pico-8 play session: hold ← + tap ❎

[t = 6 s] hold ← ~6s, tap ❎ ~10×
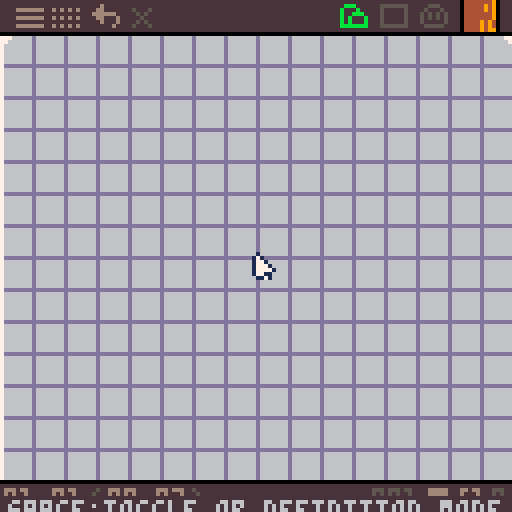

pico-8 cartridge
version 41
__lua__
--picomap v0.42
--by jadelombax

function _init()
 --user settings
 obcounts={80,80,64} --# of bg,fg,& entity objects (max.of 232 total)
 obtype=1 --default obj.category
 grid=1 -- 1:0n,-1:off
 screen_ht=16 --height of 1 screen in tiles
 bord_obj_ptrn_size=1 --size of repeating pattern in bordered objects
 import_cart='data_stage1_01.p8' --name of cart to import sprites, flags, & map memory from
 export_cart='pm_testcart.p8' --name of cart data will export to
 spritesheet_h=128 --height in pixels to encode in string
 transparency_col=0 --spritesheet transparency color
 --
 update_strings()
 ref_tbl=""
 new_lvs=""
 vartype,maptype,at_interact,alt_mode=0,0,0,0
 obj_bookmarks=split"0,0,0,0,0,0" --last objects used in each category
 make_cam_bookmarks()
 camx,camy,cx,cy,celx,cely=0,8,0,8,0,0
 lvlnum=1
 add(obcounts,0)
 add(obcounts,1)
 add(obcounts,1)
 poke(0x5f5d,1) --btnp repeat speed
 poke(24365,1) --enable mouse
 --ui palette
 pal(split"128,133,3,4,5,6,7,8,9,10,11,12,134,14,15",2)
 poke(24415,16)
 poke(24432,255) --top tile row
 poke(24447,255) --bottom tile row
 if transparency_col!=0 then
  palt(0,_)
  palt(transparency_col,1)
 end
 cartdata("picomap_alpha")
 array={}
 def_obj,def_obj_old,prev=-1,-1,-1
 mbtn_old,boxw,boxh=0,0,0
 mnu,obsel,obinfo=-1,-1,-1
 sx1,sy1,var=0,0,0
 keybuffer=""
 lvs_buffer,lvlnum_buffer,ods_buffer=levels[lvlnum],lvlnum,ods --undo buffers
 nlh=split"0,0,0,0,0" --new level header
 mset(108,0,1) --mask object
 change_props=_
 nlm=-1
 tic,delpopup,nd=0,true
 x1,y1=0,0
 if(newday()) nd=1
 timer,popy=0,128
 level_setup()
 make_autotile_list()
 cache_obj_data()
 bgtile=0
 editing=_
end

function _update()
 cx,cy=camx\8,camy\8
 cls(bgc)
 objrange()
 buttoncontrols()
 mousecontrols()
 editstrings()
 drawgrid(1)
 build_lvl_map()
 objpreview()
 autotile()
 draw_lvl_map()
 drawgrid(2)
 edit_object()
 delete_object()
 select_obj()
 center_obj()
 draw_def_obj()
 drawselbox()
 drawui()
 infodisplay()
 iconcontrols()
 thumbnail(116,0,obnum)
 new_lvl_menu()
 menu()
 popups()
 drawmouse()
 def_obj_old=def_obj
end

function draw_lvl_map()
 if(def_obj<0)map(111,0,0,8)
end

function make_cam_bookmarks()
 cam_bookmarks={{0,8}}
 for i=2,#levels do
  add(cam_bookmarks,{0,8})
 end
end

function level_setup()
 lvs=levels[lvlnum]
 lvl_type=val(lvs,2) --level type
 bgc=val(lvs,3) --background color
 lvl_width=(val(lvs,4,2)+1)*16 --level width in tiles
 lvl_height=(val(lvs,6,2)+1)*screen_ht --level height in tiles
 bg_tile=val(lvs,8,2)
 draw_mask_sprite(bgc==6 and 7 or 6)
end

function update_strings()
 --v0.41 & earlier
 if sub(ods,1,7)!="6c00070" then
  ods="6c00070"..sub(ods,1,232*7)
 end
 for l=1,#levels do
  lvs=levels[l]
  if ord(lvs,1)<103 then
   lvs="g"..sub(lvs,1,6).."00"..sub(lvs,7)
		 local a,b,c={},{},"" --arrays for x values & their order
		 local n=#lvs\8-1 --# of objs in level string
		 for i=1,n do
		  j=i*8
		  --change mask objs to obj 0
		  if val(lvs,j+6,2)==237 then
		   lvs=sub(lvs,1,j+5).."00"..sub(lvs,j+8)
		  end
		  a[i]=val(lvs,j+2,3)\16
		  b[i]=i
		 end
		 --sort x values by increasing screen number
		 for i=1,n do j=n
		  while j>1 do
		   local k=j-1
		   if a[k]>a[j] then
		    a[j],a[k]=a[k],a[j]
		    b[j],b[k]=b[k],b[j]
		   end j-=1
		  end
		 end
		 --create string of sorted objects
		 for i=1,n do
		  local sl=b[i]*8+2 --sorted location
		  c..=sub(lvs,sl,sl+7)
		 end
		 levels[l]=sub(lvs,1,9)..c
		end
	end
end

function cache_obj_data()
 holdframe()
 obj_data={}
 lvs=levels[lvlnum]
 --level header
 lvl_width=(val(lvs,4,2)+1)*16
 lvl_height=(val(lvs,6,2)+1)*screen_ht
 --level string
 local lsl=10
 while lsl<#lvs do
  process_object('cache',lsl)
  lsl+=8
 end
end

function obj_visible(n)
 local tbl=obj_data[n]
 if cx>=tbl.ax1 then
  if cx<=tbl.ax2 then
   if cy>=tbl.ay1 then
    if cy<=tbl.ay2 then
     obs+=1
     return true
    end
   end
  end
 end
end

function make_autotile_list()
 at_list={}
 atl_length=1
 for i=1,#ods,7 do
  if val(ods,i+5)==4 then
   local k=val(ods,i,2)
   local sx,sy=k%128,k\128*16+val(ods,i+2)
   local dw,dh=val(ods,i+3)+1,val(ods,i+4)+1
   local tile=mget(sx,sy)
   if tile>1 then
    at_list[tile]=sx+sy*128+(dw+dh*16)/1024
    atl_length=tile
   end
  end
 end
end

function process_object(check,lsp,tbl)
 if check then
  local xpos,ypos,on,_xv,_yv=_
  --level string
  if lsp then
   xpos,ypos,on,_xv,_yv=val(lvs,lsp,3),val(lvs,lsp+3),val(lvs,lsp+4,2),val(lvs,lsp+6),val(lvs,lsp+7)
  --object preview
  else
   xpos,ypos,on,_xv,_yv=unpack(tbl)
  end

  local osp,xv,yv,sb,eb,psx,psy=on*7+1,0,0,1,0,16,16
  --obj type
  local typ=val(ods,osp+5)
  --mapping & variance type
  local mtyp,vtyp=typ\4,typ%4
  --autotile interaction
  local ati=(val(ods,osp+6)&1)/2
  --alt mode
  local alt=val(ods,osp+6)&2
  --x&y starting map cel
  local scx,scy=val(ods,osp,2)%128,val(ods,osp,2)\128*16+val(ods,osp+2)
  --default width & height
  local dw,dh=val(ods,osp+3)+1,val(ods,osp+4)+1
  --type properties
  if(vtyp==1) xv=_xv
  if(vtyp==2) yv=_yv
  if(vtyp==3) xv,yv=_xv,_yv
  --repeated pattern
  if(mtyp>=1) sb,psx,psy=0,dw,dh
  --pattern w/border
  if mtyp==2 then
   eb=1
   if alt>0 then
    psx,psy,dw,dh=dw,dh,1,1
    else
    psx,psy=bord_obj_ptrn_size,bord_obj_ptrn_size
   end
  end
  --multi-screen pattern
  if(mtyp==3) xv,yv=max(xv*16-dw),max(yv*screen_ht-dh)
  --for autotile objects
  if(typ==4)  xv,yv,psx,psy,dw,dh=_xv,_yv,1,1,1,1
  --array x&y position
  local ax=xpos%lvl_width
  local ay=ypos+1+xpos\lvl_width*screen_ht
  --screenspace x&y pos.
  local ssx,ssy=ax-cx,ay-cy
  --total obj w&h
  local tw,th=dw+xv-1,dh+yv-1
  --if obj preview
  local preview=tbl and 1 or false

  if check=='cache' then
   add(obj_data,{ax1=ax-16,ax2=ax+tw+1,ay1=ay-14,ay2=ay+th+1})
  else
   map_object(ssx,ssy,dw,dh,tw,th,scx,scy,psx,psy,sb,eb,ati,preview)
  end
 end
end

function map_object(ssx,ssy,dw,dh,tw,th,scx,scy,psx,psy,sb,eb,ati,preview)
 for w=max(ssx,-1)-ssx,min(16,ssx+tw)-ssx do
  for h=max(ssy,-1)-ssy,min(16,ssy+th)-ssy do
   local xpp,ypp,mp=(w-dw)%psx,(h-dh)%psy
   local dx=w>=dw and sb*dw+xpp+eb*(w\tw*(psx-xpp)+dw) or w
   local dy=h>=dh and sb*dh+ypp+eb*(h\th*(psy-ypp)+dh) or h
   local tile=mget(scx+dx,scy+dy)
   if at_list[tile] and not atbit[tile] then
    atbit[tile]=.125>>atb
    atb+=1
   end
   local bit,bits=atbit[tile],tile!=1 and array[ssy+h+2][ssx+w+2]%.5 or 0
   if(bit) bits=bits|bit
   if(tile>0) array[ssy+h+2][ssx+w+2]=tile+ati+bits
  end
 end
 --get data on object currently
 --moused over
 if not preview and gx==ssx and gy==ssy then
  mod_tbl={lsp,ssx*8,ssy*8,(ssx+tw+1)*8,(ssy+th+2)*8}
 end
end

function build_lvl_map()
 obs=0
 atbit,atb={},0
 if(not editing) mod_tbl=false
 local minx= cx==0
 local maxx= cx==lvl_width-16
 local miny= cy==1
 local maxy= cy==lvl_height-13
 local v=0
 for row=1,18 do
  array[row]={}
  for col=1,18 do
   if minx and col==1
   or maxx and col==18
   or miny and row==1
   or maxy and row==16 then
    v=.24609375 else v=bg_tile
   end
   array[row][col]=v
  end
 end
 lsp=10
 lsn=1
 while lsp<#lvs do
  process_object(obj_visible(lsn),lsp)
  lsp+=8
  lsn+=1
 end
end

function autotile()
 --increment value,tile location
 local inc,tl=split"16,1,32,2,0,4,64,8,128",split"12,7,11,6,13,8,10,5,17,2,16,1,18,3,15,0,12,4,9,12,19,12,12,12,14,12,12,12,12,12,12,12"
 for y=1,14 do
  for x=1,16 do
   local tile=array[y+1][x+1]\1
   local v1,v2=at_list[tile],atbit[tile]
   if v1 then
    local n=256
    for i=0,8 do
     local id=array[y+i\3][x+i%3]
     if id\1!=tile and id&.5>0 or id&v2==0 then
      n+=inc[i+1]
     end
    end
    local ntl=tl[(n%16<1 and n\16 or n%16)+1]
    local btx,bty=v1&127,v1\128
    tile=mget(btx+ntl%5,bty+ntl\5)
   end
   mset(x+110,y-1,tile)
  end
 end
end

function val(str,pos,dgts)
 dgts=dgts or 1
 return("0x"..sub(str,pos,pos+dgts-1))+0
end

function obval(n,dgts)
 dgts=dgts or 1
 return val(ods,ospos+n,dgts)
end

function hex(v,len)
 len=len or 1
 local pos=6
 for i=0,8,4 do
  if (v>=16<<i) pos-=1
 end
 local s=sub(tostr(v,1),pos,6)
 if #s<len then
  s=sub('000'..s,-len)
 end
 return s
end

function insert_hex(str,val,pos,len)
 return sub(str,0,pos-1)..hex(val,len)..sub(str,pos+len)
end

function newday()
 local nd=_
 if stat(90)>=dget(0) and stat(91)>=dget(1) and stat(92)>dget(2) then
  nd=1
 end
 for i=0,2 do
  dset(i,stat(90+i))
 end
  return nd
end

function popups()
 if(time()==2 and nd) timer,msg=80,'space:toggle ob.definition mode'
 if(mod_tbl and delpopup and nd and prev<0) timer,msg,delpopup=80,'x:delete object'
 -----
 local py=128
 if(timer>0) py=121 timer-=1
 popy=mid(popy-1,py,popy+1)
 rectfill(0,popy,127,128,2)
 ?msg,2,popy+1,6
end
-->8
--editor functions

function buttoncontrols()
 local p=btnp()
 local lr,ud=p\2%2-p%2,p\8%2-p\4%2
 if def_obj<0 then
  camx+=lr*8
  camy+=ud*8
 else
  celx+=lr
  cely+=ud
 end

 if(key' ') def_obj*=-1
 if(obnum<1) def_obj,obsel=-1,-1
 if(key'z') undo()

 if(def_obj<0) then
  if(key'g') grid*=-1
  if(key's') nlm*=-1 mnu=-1
  if(key'd') delete_lvl()
  if(key'h') camx,camy=0,0
  if(key'o') obinfo*=-1
  if(key'i') import_assets()
  if(key'e') export_levels() export_strings() export_flagdata()
 else
  if(key'm') maptype+=1 maptype%=5 change_props=1
  if(key'v') vartype+=1 vartype%=4 change_props=1
  if(key'l') at_interact+=1 at_interact%=2 change_props=1
 end
end

function key(k)
 if(stat(30)) keyval=stat(31)
 if(keyval==k) keyval=_ return 1
end

function mousecontrols()
 mx,my,mbtn=stat(32),stat(33),stat(34)
 gx,gy=mx\8,my\8-1 --scrn.grid pos.
 mtx,mty=gx+cx,gy+cy-1 --map tile loc.
 pntr=1
 click,coords,sc,ec,grab=0,{}
 --start click
 if mbtn>mbtn_old then
  sc=1 x1,y1=gx,gy
  if mbtn==2 then
   if def_obj<0 then
    scxp,scyp=camx,camy
   else
    sccx,sccy=celx,cely
   end prev=-1
  end
 end
 --end click
 if mbtn<mbtn_old then
  ec=1 click=mbtn_old
  coords={x1,y1,gx,gy}
 end
 --drag view
 if mbtn==2 then
  if def_obj<0 then
   camx,camy=scxp+(x1-gx)*8,scyp+(y1-gy)*8
  else
   celx,cely=sccx+(x1-gx),sccy+(y1-gy)
  end grab,pntr=1,4
 end
 camx=mid(0,camx,(lvl_width-16)*8)
 camy=mid(8,camy,(lvl_height-13)*8)
 celx=mid(0,celx,92)
 cely=mid(0,cely,18)
 mbtn_old=mbtn
end

--obj.property names & icons
maptype_name=split"direct mapping,repeated ptrn,ptrn w/border,multi-scrn ptrn,autotile"
maptype_icon=split"dととととと,dm`m`m`m`m`m`m`m`m`m`m`m`m,dm`m`mmpm`m`m`mm…と,d♪p♪p♪`m…mp♪,dとm█mとm█mm█m"
vartype_name=split"fixed size,variable width,variable height,variable w&h"
vartype_icon=split"d}`}m█mきm█m}`},dき`m`m`}`}`m`m`き,dpmp`♪`き`♪`pmp,d}█m…pmp…m█}"
at_interact_name=split"at interact off,at interact on"
at_interact_icon=split"c`✽`e`e…`✽pe`,c`♪`m`m…`♪pm`"
alt_mode_name=split"set border size,set ptrn size"
alt_mode_icon=split"dとm…m`e`empe`m`e`e,dしe…e`m`mepm`e`m`m"

function objrange()
 rangetbl={0,obcounts[1],obcounts[1]+obcounts[2],obcounts[1]+obcounts[2]+obcounts[3],232}
 if not editing then
  obj_bookmarks[obtype]-=stat(36)
 end
 if obtype<5 then
  obj_bookmarks[obtype]=mid(rangetbl[obtype]+1,obj_bookmarks[obtype],rangetbl[obtype+1])
  obnum=obj_bookmarks[obtype]
 else obnum=0
 end
end

function editstrings()
 ospos=obnum*7+1
 --change object properties
 if change_props then
  ods_buffer=ods
  --block off fixed variance
  if(maptype>0) vartype=max(1,vartype)
 --adjust settings for autotile
 ----
  if maptype==4 then
   typevalue=4
  else typevalue=maptype*4+vartype
  end
  ods=sub(ods,1,ospos+4)..hex(typevalue)..hex(at_interact+alt_mode*2)..sub(ods,ospos+7)
  output_strings()
 end
 if obval(5)==4 then
  maptype=4
 ----
 else
  maptype=obval(5)\4
  vartype=obval(5)%4
 end
 at_interact=obval(6)&1
 alt_mode=(obval(6)&2)/2

 if change_props then
  make_autotile_list()
  change_props=_
 end

 if mnu<0 and nlm<0 then
  if click==1 and gy>=0 and gy<=13 then
   boxw,boxh=coords[3]-coords[1],coords[4]-coords[2]
   if boxw>=0 and boxh>=0 then

	   --write obj string (define object)
	   --obj def format:xxywhss
	   if def_obj>0 then
	    ods_buffer=ods
	    local obw,obh=0,0
	    obw,obh=boxw,boxh
	    obj=hex(coords[1]+celx+(coords[2]+cely)\16*128,2)..hex((coords[2]+cely)%16)..hex(obw)..hex(obh)..sub(ods,ospos+5,ospos+6)

	    ods=sub(ods,0,ospos-1)..obj..sub(ods,ospos+7)
	    output_strings()

	   --write lvl string (place object)
	   --lvl obj format:xxxynnvv
	   elseif def_obj<0 and obsel<0 and prev>0 then
	    if sub(ods,ospos,ospos+6)!="0000000" then
	     lvs_buffer,levdel=levels[lvlnum]
	     local on=obnum
	     xvar,yvar=mid(0,boxw,15),mid(0,boxh,15)
	     levels[lvlnum]..=hex(coords[1]+cx+(coords[2]+cy-1)\screen_ht*lvl_width,3)..hex((coords[2]+cy-1)%screen_ht)..hex(on,2)..hex(xvar)..hex(yvar)
	     lvs=levels[lvlnum]
	     --
	     sort_objects()
	     --
	     cache_obj_data()
	     output_strings()
	     --process_object('cache',#lvs-7)
     end
    end
   end
  end
 end
 if(click==1 and not mod_tbl and gy>=0 and gy<=14) prev=1
 --output_strings()
end

function sort_objects()
 local len=#lvs
 if len>16 then
	 local pos1=len-7
	 local pos2=pos1
	 local oxp=val(lvs,pos1,3)\16
	 for i=len-15,9,-8 do
	  local oxp2=val(lvs,i,3)\16
	  if(oxp2>oxp) pos2=i
	 end
	 if pos2<pos1 then
	  levels[lvlnum]=sub(lvs,1,pos2-1)..sub(lvs,len-7,len)..sub(lvs,pos2,len-8)
	 end
	end
end

function radio_btn(n,val,x,y)
 for i=0,n-1 do
  ?'\^y2|',x+i*2,y,val==i and 6 or 0
 end
end

function draw_mask_sprite(xcol)
 poke(24405)
 rectfill(8,0,15,7,transparency_col)
 ?'>\-e<',10,2,xcol
 poke(24405,1)
end

function iconcontrols()
 xp0,xp1,xp2,xp3,mcx,vcx,acx,ciw=4,85,93,33,107,115,122,5
 if(def_obj>0) xp0,xp3,ciw=-16,-32,16
 if(icon('menu',xp0,2,7,5,"fイらイらイ")==2) mnu*=-1 nlm=-1
 if(icon('toggle grid (g)',xp0+9,2,7,5,"fm`m`m`mらm`m`m`mらm`m`m`m")==2) grid*=-1
 if(icon('undo (z)',xp0+19,1,7,6,"fpm…`}…や``}█mpm█mきm`")==2) undo()

 if(icon('background objects',xp1,1,7,6,"f`✽█e█epep✽`e`e█ee`e█eわ",1)==2 and def_obj<0) obtype=1
 if(icon('foreground objects',xp1+10,1,7,6,"fわeきeeきeeきeeきeわ",2)==2 and def_obj<0) obtype=2
 if(icon('entity objects',xp1+20,1,7,6,"fp✽p`e█e`e`e`e`ee`e`e`eeきe`し`",3)==2 and def_obj<0) obtype=3
 if(icon('mask object',xp3,2,5,5,"de█e`e`e`pep`e`e`e█e",5)==2 and def_obj<0) obtype=5
 if(icon('select object',116,1,8,6)==2 and def_obj<0) obsel*=-1

 if def_obj>0 then
  xp2,mcx,vcx,acx=67,81,100,117
  rect(79,120,98,128,0)
  line(115,120,115,127)
  radio_btn(5,maptype,87,122)
  radio_btn(4,vt-1,106,122)
  radio_btn(2,at_interact,123,122)

  icon('map data coords',2,121,24,7)
 else
  icon('screen pos. in level',2,121,22,7)
  icon('tile pos. in screen',26,121,24,7)

  if obinfo>0 then
   icon('objs in screen range',49,1,7,6)
   icon('total objs in level',61,1,11,6)
  end
 end

 --object property icons
 icon('object number',xp2,122,11,5)
 vt=maptype==4 and 4 or vartype+1
 if(icon(maptype_name[maptype+1],mcx,122,ciw,6,maptype_icon[maptype+1])==2 and def_obj>0) maptype=(maptype+1)%5 change_props=1
 if(icon(vartype_name[vt],vcx,122,ciw,6,vartype_icon[vt])==2 and def_obj>0 and maptype<4) vartype=(vartype+1)%4 change_props=1
 if(icon(at_interact_name[at_interact+1],acx,122,ciw,6,at_interact_icon[at_interact+1])==2 and def_obj>0) at_interact=(at_interact+1)%2 change_props=1
end

function icon(name,x,y,w,h,gfx,ot)
 if(ot and obtype==ot) pal(5,split"11,9,8,0,6"[ot])
 if(gfx) rle(gfx,x,y)
 pal(5,5)
 local state=0
 if(mx>=x and mx<x+w and my>=y and my<=y+h) then
  ?name,1,122,13
  if y<120 then
   pntr=2
   if(mbtn==1)pntr,state=3,1
  end
  if(click==1) state=2
 end
 return state
end

function undo()
 if def_obj<0 then
  if levdel then
   add(levels,lvs_buffer,lvlnum_buffer)
   lvlnum=lvlnum_buffer
   level_setup()
   add(cam_bookmarks,cbm_buffer,lvlnum)
   camx,camy=unpack(cbm_buffer)
   levdel=_
  else
   levels[lvlnum]=lvs_buffer
  end
  cache_obj_data()
 else
  ods=ods_buffer
  make_autotile_list()
 end
 output_strings()
end

function rle(s,x0,y)
 local x,w=x0,ord(s,1)-96
 for i=2,#s do
  local v=ord(s,i)-96
  local l=v\16
  if(v%16>0) line(x,y,x+l,y,v)
  x+=l+1 if(x>x0+w) x=x0 y+=1
 end
end

function thumbnail(x,y,n)
 ospos=n*7+1
 local dim=min(obval(3),obval(4))+1
 startcelx,startcely=obval(0,2)%128,obval(0,2)\128*16+obval(2)
 if dim==0 then
  map(x,y,startcelx,startcely,1,1)
 else
  for i=0,7 do
   tline(x,y+i,x+7,y+i,startcelx,startcely+i*dim/8,dim/8,0)
  end
 end
end

function objpreview()
 local mdx,mdy,xv,yv=0,0,0,0 --mouse displacement
 if prev>0 and def_obj<0 and mnu<0 and nlm<0 and grab==_ then
  if mbtn&1>0 then
   mdx,mdy=gx-x1,gy-y1
   xv,yv=mid(0,mdx,15),mid(0,mdy,15)
  end
  process_object(1,_,{mtx-mdx,mty-mdy,obnum,xv,yv})
 end
end

function delete_object()
 if mod_tbl and btnp(❎) then
  --string pos.of obj.
  local sp=mod_tbl[1]
  --data table pos.of obj.
  local tp=(sp+1)\8
  lvs_buffer,levdel=levels[lvlnum]
  levels[lvlnum]=sub(levels[lvlnum],0,sp-1)..sub(levels[lvlnum],sp+8)
  output_strings()
  lvs=levels[lvlnum]
  deli(obj_data,tp)
 end
end

function edit_object()
 if mod_tbl and prev<0 then
  local sp,xa,ya,xb,yb=unpack(mod_tbl)
  --draw delete tab
  ?'\+ho⁶x1█\+bi█ᶜ7⁶x3\+cfx',xa,ya,0
  --draw object outline
  fillp(-13260.5)
  rect(xa-1,ya+7,xb,yb,bgc==7 and 6 or 7)
  fillp()
 end
end

function drawmouse()
 local pntrgfx=split("g█a…paga█pawappa♥a`pa❎apawq`█qga`,h█aきpaga…pagq`a`pagagaga`qせaagaせa`aほapq♥a`█a♥a`…▒p,hナナ█a`a`a`pagagaga`qせaagaせa`aほapq♥a`█a♥a`…▒p,h█a`a█pagagq`pagagagapagagaga`qせaagaせa`aほapq♥a`█a♥a`…▒p")
 rle(pntrgfx[pntr],mx-3,my-1)
end

function drawselbox()
 if gy>=0 and gy<=13 then
  if prev>0 and obsel<0 and mnu<0 and nlm<0 or def_obj>0 then
   local dow,doh=val(ods,obnum*7+4),val(ods,obnum*7+5)
   local dsx,dsy=1,1
  if(def_obj<0) dsx+=dow dsy+=doh
   if mbtn<=1 then
    local xa,ya=gx,gy
    if(mbtn>0) xa,ya=x1,y1
    rect(xa*8-1,ya*8+7,(gx+dsx)*8,(gy+dsy)*8+8,7)
   end
  end
 end
end

function drawgrid(mode)
 local gridcols="567567=67567567=67=776==2674779==377=67567=676=="
 local gcp=bgc*3+1
 if grid>0 then
  if mode==1 then
   for i=0,136,8 do
    local hp,vp=i-camx%16,i-camy%16
    line(hp,0,hp,127,ord(gridcols,gcp))
    line(0,vp,127,vp)
   end
  elseif mode==2 then
   for i=0,7 do
    local kx,ky=(i%2*128-camx)%256,(i\2*screen_ht*8+16-camy)%(screen_ht*16)
    if i<=3 then
     rect(kx-128,ky-screen_ht*8,kx,ky,ord(gridcols,gcp+1))
    else
     circfill(kx,ky,2,ord(gridcols,gcp+2))
    end
   end
  end
 end
end

function draw_def_obj()
 if def_obj>0 then
  rectfill(0,9,127,119,0)
  map(celx,cely,0,8,16,14)
  rect(0,8,127,8)
  --current obj defintion outline
  local outlinex=startcelx-celx
  local outliney=startcely-cely+1
  local olx,oly=outlinex*8-1,outliney*8-1
  --flashing outline color
  local olc=6+t()*2%2
  --extra 5*4 outline for at objs
  if obval(5)==4 and startcelx+startcely>0 then
   rect(olx,oly,olx+40,oly+32,olc)
  end
  --main outline
  rect(olx,oly,(outlinex+obval(3)+1)*8,(outliney+obval(4)+1)*8,olc)
 end
end

function center_obj()
 if def_obj>def_obj_old then
  celx=mid(0,startcelx-7+obval(3)\2,92)
  cely=mid(0,startcely-6+obval(4)\2,18)
 end
end

function drawui()
 rectfill(0,0,127,7,2)
 rectfill(0,121,127,127)
 rectfill(115,0,124,7,0)
end

function window(x1,y1,x2,y2)
 rect(x1,y1+1,x2,y2,0)
 rectfill(x1+1,y1,x2-1,y2-1,5)
 return (mx<x1 or mx>x2 or my>y2) and click>0
end

function select_obj()
 rect(-1,8,128,120,0)
 if obsel>0 and def_obj<0 and obnum>0 then
  if(window(50,8,126,ceil(obcounts[obtype]/8)*9+11-obcounts[obtype]\96)) obsel=-1
  for n=0,obcounts[obtype]-1 do
   local sx,sy,obn=53+n%8*9,10+n\8*9,rangetbl[obtype]+n+1
   rectfill(sx,sy,sx+7,sy+7,0)
   thumbnail(sx,sy,obn)
   if(obn==obnum) rect(sx-1,sy-1,sx+8,sy+8,7)
   if(icon("",sx,sy,8,8)==2) obj_bookmarks[obtype]=rangetbl[obtype]+n+1
  end
 end
end

function menu()
 if(key'q') change_lvl(-1)
 if(key'w') change_lvl(1)
 if mnu>0 then
  if(window(0,8,24,73) or def_obj>0) mnu=-1
  ?sub('0'..lvlnum,-2)..'/'..sub('0'..#levels,-2),3,33,6
  pal(1,0)
  if(icon('new map string (s)',10,12,7,5,"f`➡️pa█apa█apa…a`a█▒▒pa`")==2) nlm=1 mnu=-1
  if(icon('delete map string (d)',10,22,7,5,"f`➡️pa█apaぬa█a`aa…a`▒`a`a")==2 and #levels>1) delete_lvl()
  if(icon('previous map (q)',4,41,6,5,"epapa`q`qね`q`qpapa")==2) change_lvl(-1)
  if(icon('next map (w)',15,41,6,5,"eapapq`q`ねq`q`apap")==2) change_lvl(1)
  if(icon('import assets (i)',8,52,9,6,"ha█くqpa█a▒`a█aqpa█aa█く…➡️`")==2) import_assets()
  if(icon('export maps (e)',8,63,9,6,"hく`apa█a`q`a█a`▒a█a`q`く`ap➡️き")==2) then
   export_levels()
   export_strings()
   export_flagdata()
  end
 pal(1,1)
 end
end

function change_lvl(inc)
 cam_bookmarks[lvlnum]={camx,camy}
 lvlnum=mid(1,lvlnum+inc,#levels)
 level_setup()
 camx,camy=unpack(cam_bookmarks[lvlnum])
 cache_obj_data()
end

function delete_lvl()
 lvs_buffer=levels[lvlnum]
 lvlnum_buffer=lvlnum
 cbm_buffer=cam_bookmarks[lvlnum]
 deli(levels,lvlnum)
 deli(cam_bookmarks,lvlnum)
 levdel=1
 lvlnum=min(lvlnum,#levels)
 level_setup()
 camx,camy=unpack(cam_bookmarks[lvlnum])
 cache_obj_data()
end

function new_lvl_menu()
 if nlm>0 then
  if(window(0,8,39,64) or def_obj>0) nlm=-1
  --bgcolor
  rectfill(3,11,36,22,0)
  for i=0,15 do
   local h,v=i%8*4+4,i\8*5+12
   rectfill(h,v,h+3,v+4,i)
   if(icon("",h,v,4,5)==2) nlh[2]=i
  end
   h,v=nlh[2]%8*4+4,nlh[2]\8*5+12
   rect(h-1,v-1,h+4,v+5,7)
   rect(h,v,h+3,v+4,0)
  icon("background color",3,11,36,12)
  pal(1,0)

  adjust("level type",1,15,3,26,"f…ap…apa`a`a`aa`a`a`aa`a`a`a…ap…ap")
  adjust("map width (screens)",3,255,3,36,"faきaapapaapq`aりapq`aapapaaきa")
  adjust("map height (screens)",4,255,3,46,"fり█a█p▒p`く`█a██a█り")

  if(icon('reset',9,57,7,6,"da█a`a`a`pap`a`a`a█a")==2) nlh=split('0,0,0,0,0')
  if(icon('create new map',25,57,7,6,"fぬaきa`a█ap`a`a█pa…")==2) then
   add(levels,"g"..hex(nlh[1])..hex(nlh[2])..hex(nlh[3],2)..hex(nlh[4],2)..hex(nlh[5],2))
   lvlnum=#levels
   level_setup()
   camx,camy=0,8
   add(cam_bookmarks,{camx,camy})
   output_strings()
  end
  pal(1,1)
 end
end

function adjust(name,pnum,_max,x,y,gfx)
 ?'\^x5◀▶',x+26,y+1,0
 if(sc==1) tic=0
 local inc=10
 if(tic>30) inc=5
 if(tic>150) inc=1
 icon(name,x,y,36,7,gfx)
 if(icon("",x+25,y,5,7)==1 and tic%inc==0) nlh[pnum]=max(0,nlh[pnum]-1)
 if(icon("",x+30,y,5,7)==1 and tic%inc==0) nlh[pnum]=min(nlh[pnum]+1,_max)
 if(pnum==3) nlh[3]=min(nlh[3]+1,256\(nlh[4]+1))-1
 if(pnum==4) nlh[4]=min(nlh[4]+1,256\(nlh[3]+1))-1
 local value=nlh[pnum]
 if(pnum!=2 and pnum!=5) value+=1
 ?sub('00'..value,-3),x+12,y+1,6
 tic+=1
end

function infodisplay()
 if my>7 and my<120 and mnu<0 and nlm<0 then
  if def_obj<0 then
   ?sub('0'..mtx\16+1,-2)..','..sub('0'..mty\screen_ht+1,-2),1,122,13
   ?sub('0'..mtx%16,-2)..','..sub('0'..mty%screen_ht,-2),27,122,13
   ?'(     )',23,122,5
  else
   ?sub('00'..celx+gx,-3)..','..sub('00'..cely+gy,-3),1,122,13
  end
 end
 if obnum>0 then
  ?sub('00'..obnum,-3),xp2,122,5
 end
 if obinfo>0 and def_obj<0 then
  ?sub('00'..obs,-2)..'/'..sub('00'..#lvs\8,-3),49,2,13
 end
end

-->8
--import/export functions

function import_assets()
 reload(0,0,12544,import_cart)
 draw_mask_sprite(6)
 cstore(0,0,12544)
end

function output_strings()
 local lvls=""
 for i=1,#levels do
  if (i>1) lvls..="\n,"
  lvls..="\""..levels[i].."\""
 end
 printh('--object definition string\nods=\"'..ods..'\"'..'\n\n'.."--level strings\nlevels="..'{\n'..lvls..'\n}',"@clip")
end

function export_level(ln)
 local c=levels[ln]
 --level header
 local new_lvs=sub(c,2,9)

 for i=10,#c-7,8 do
  --get object data (xxxynnvv)
  local xpos=val(c,i,3)
  local ypos=c[i+3]
  local on=val(c,i+4,2)
  local xv=c[i+6]
  local yv=c[i+7]
  --get obj defintion data
  local typ=val(ods,on*7+6)
  local vtype=typ%4

  --object screen numbers
  local last_sn=i>10 and val(c,i-8,3)\16 or 0
  local sn=xpos\16
  local next_sn=i<#c-7 and val(c,i+8,3)\16 or sn
  --screen number delta
  local dx=sn-last_sn
  local dx2=next_sn-sn

  --screen number commands
  if dx==1 and dx2==0 then
  --next screen flag
   new_lvs..=hex(233,2)
  elseif dx!=0 and dx2==-dx then
  --jump & return
   new_lvs..=hex(234,2)..hex(sn,2)
  elseif dx!=0 then
  --jump & stay
   new_lvs..=hex(235,2)..hex(sn,2)
  end

  --add object number & pos data
  new_lvs..=hex(on,2)..hex(xpos%16)..ypos

  --add variance data
  if(vtype==1) new_lvs..=xv
  if(vtype==2) new_lvs..=yv
  if(vtype==3 or typ==4) new_lvs..=xv..yv
 end
 --make string whole # of bytes
 if(#new_lvs%2>0) new_lvs..="0"
 export_binary(new_lvs)
end

function export_levels()
 tl=0
 loc_tbl="1"
 lvl_data_addr=0
 --clear gen.use memory
 memset(17152,0,4096)
 --clear viewer cart memory
 cstore(0,17152,4096,export_cart)
 for i=1,#levels do
  export_level(i)
 end
end

function export_flagdata()
cstore(12288,12288,256,export_cart)
end

function export_binary(str)
 local bytes=#str\2
 for i=0,bytes-1 do
  poke(17152+i,val(str,i*2+1,2))
 end
 cstore(lvl_data_addr,17152,bytes,export_cart)
 lvl_data_addr+=bytes
 --update table location data
 tl+=bytes*2
 if(#loc_tbl>0) loc_tbl..=','
 loc_tbl..=tl+1
end

function export_def_str()
 def_str=symbol(screen_ht)..symbol(bord_obj_ptrn_size)..symbol(obcounts[1]+obcounts[2])
 for i=1,#ods-6,7 do
  if sub(ods,i,i+6)=="0000000" then
   def_str..="____"
  else
   local cx,cy=val(ods,i,2),val(ods,i+2)
   local scx,scy=cx%128,cy+cx\128*16
   local var,settings=val(ods,i+3,2),val(ods,i+5,2)
   --if autotile
   if settings\16==4 then
    var=0
   end
   def_str..=symbol(scx)..symbol(scy)..symbol(var)..symbol(settings)
  end
 end
end

function export_strings()
 compress(mget,109,32) m=s
 compress(sget,128,spritesheet_h)
 export_def_str()
 --autotile list

 atl=""
 for i=1,atl_length do
  if at_list[i] then
   local v=at_list[i]
   local v1,v2=v\1,v%1*1024
   entry="0x"..hex(v1,3)
   if v2>0 then
    entry..="."..hex(v2%16)..hex(v2\16)
   end
  else
   entry=""
  end
  atl..=entry..","
 end
 printh('sprites="'..s..'"'..'\n'..'map_mem="'..m..'"'..'\n'..'def_str="'..def_str..'"'..'\n'..'loc_tbl=split"'..loc_tbl..'"'..'\n'..'at_list=split"'..atl..'"','@clip')
end

function symbol(v)
 local c=chr(v)
 if(v==0) c="\\000"
 if(v==10) c="\\n"
 if(v==13) c="\\r"
 if(v==34) c="\\\""
 if(v==92) c="\\\\"
 return c
end

function compress(get,w,h)
 --blank out mask sprite
 draw_mask_sprite(transparency_col)
 cls()
 local t={w,get==mget and 2 or 1}
 local n,len=0,1
 while n<w*h do
  local val,nxtval=get(n%w,n\w),get((n+1)%w,(n+1)\w)
  if get==sget and nxtval==val and len<16 then
   len+=1
  else
   v=val+(len-1)*16
   add(t,255-v)
   len=1
  end n+=1
 end

 s=""
 for i=1,#t do
  if t[i]==0 then
   if t[i+1]>=48 and t[i+1]<=57 and i<#t then
    s..="\\000"
   else
    s..="\\0"
   end
  else s..=symbol(t[i])
  end
 end
 --t,s={},""
 printh(s,'@clip')

 --restore mask sprite
 draw_mask_sprite(bgc==6 and 7 or 6)
end
-->8
--object definition string
ods="6c000700000000000000000000000000000000000000000000000000000000000000000000000000000000000000000000000000000000000000000000000000000000000000000000000000000000000000000000000000000000000000000000000000000000000000000000000000000000000000000000000000000000000000000000000000000000000000000000000000000000000000000000000000000000000000000000000000000000000000000000000000000000000000000000000000000000000000000000000000000000000000000000000000000000000000000000000000000000000000000000000000000000000000000000000000000000000000000000000000000000000000000000000000000000000000000000000000000000000000000000000000000000000000000000000000000000000000000000000000000000000000000000000000000000000000000000000000000000000000000000000000000000000000000000000000000000000000000000000000000000000000000000000000000000000000000000000000000000000000000000000000000000000000000000000000000000000000000000000000000000000000000000000000000000000000000000000000000000000000000000000000000000000000000000000000000000000000000000000000000000000000000000000000000000000000000000000000000000000000000000000000000000000000000000000000000000000000000000000000000000000000000000000000000000000000000000000000000000000000000000000000000000000000000000000000000000000000000000000000000000000000000000000000000000000000000000000000000000000000000000000000000000000000000000000000000000000000000000000000000000000000000000000000000000000000000000000000000000000000000000000000000000000000000000000000000000000000000000000000000000000000000000000000000000000000000000000000000000000000000000000000000000000000000000000000000000000000000000000000000000000000000"

--level strings
levels={
"g06010100"
}
__gfx__
00000000000000008eeeeee88eeeeee88eeeeee88eeeeee88eeeeee88eeeeee88eeeeee88eeeeee88eeeeee88eeeeee88eeeeee88eeeeee88eeeeee88eeeeee8
0000000000000000e8eeee8ee8eeee8ee8eeee8ee8eeee8ee8eeee8ee8eeee8ee8eeee8ee8eeee8ee8eeee8ee8eeee8ee8eeee8ee8eeee8ee8eeee8ee8eeee8e
0070070000600060ee8ee8eeee8ee8eeee8ee8eeee8ee8eeee8ee8eeee8ee8eeee8ee8eeee8ee8eeee8ee8eeee8ee8eeee8ee8eeee8ee8eeee8ee8eeee8ee8ee
0007700000060600eee88eeeeee88eeeeee88eeeeee88eeeeee88eeeeee88eeeeee88eeeeee88eeeeee88eeeeee88eeeeee88eeeeee88eeeeee88eeeeee88eee
0007700000006000eee88eeeeee88eeeeee88eeeeee88eeeeee88eeeeee88eeeeee88eeeeee88eeeeee88eeeeee88eeeeee88eeeeee88eeeeee88eeeeee88eee
0070070000060600ee8ee8eeee8ee8eeee8ee8eeee8ee8eeee8ee8eeee8ee8eeee8ee8eeee8ee8eeee8ee8eeee8ee8eeee8ee8eeee8ee8eeee8ee8eeee8ee8ee
0000000000600060e8eeee8ee8eeee8ee8eeee8ee8eeee8ee8eeee8ee8eeee8ee8eeee8ee8eeee8ee8eeee8ee8eeee8ee8eeee8ee8eeee8ee8eeee8ee8eeee8e
00000000000000008eeeeee88eeeeee88eeeeee88eeeeee88eeeeee88eeeeee88eeeeee88eeeeee88eeeeee88eeeeee88eeeeee88eeeeee88eeeeee88eeeeee8
8eeeeee88eeeeee88eeeeee88eeeeee88eeeeee88eeeeee88eeeeee88eeeeee88eeeeee88eeeeee8333bbeeebbeeeeeebbeeeeee8eeeeee88eeeeee88eeeeee8
e8eeee8ee8eeee8ee8eeee8ee8eeee8ee8eeee8ee8eeee8ee8eeee8ee8eeee8ee8eeee8ee8eeee8ebb3be3e33bbeeeee3bbeeeeee8eeee8ee8eeee8ee8eeee8e
ee8ee8eeee8ee8eeee8ee8eeee8ee8eeee8ee8eeee8ee8eeee8ee8eeee8ee8eeee8ee8eeee8ee8ee0bbeee3bbbb3eeeebbb3eeeeee8ee8eeee8ee8eeee8ee8ee
eee88eeeeee88eeeeee88eeeeee88eeeeee88eeeeee88eeeeee88eeeeee88eeeeee88eeeeee88eeebb3eb3bb33b3eeee33b3eeeeeee88eeeeee88eeeeee88eee
eee88eeeeee88eeeeee88eeeeee88eeeeee88eeeeee88eeeeee88eeeeee88eeeeee88eeeeee88eee33bbbb3e03b33eee43b33eeeeee88eeeeee88eeeeee88eee
ee8ee8eeee8ee8eeee8ee8eeee8ee8eeee8ee8eeee8ee8eeee8ee8eeee8ee8eeee8ee8eeee8ee8eebbe3bbbe0333eeee4433eeeeee8ee8eeee8ee8eeee8ee8ee
e8eeee8ee8eeee8ee8eeee8ee8eeee8ee8eeee8ee8eeee8ee8eeee8ee8eeee8ee8eeee8ee8eeee8e0b33bb3eb3bbb3eeb3bbb3eee8eeee8ee8eeee8ee8eeee8e
8eeeeee88eeeeee88eeeeee88eeeeee88eeeeee88eeeeee88eeeeee88eeeeee88eeeeee88eeeeee8bbeeb3bb3bbb33ee4bbb33ee8eeeeee88eeeeee88eeeeee8
8eeeeee88eeeeee88eeeeee8bbbb3bbbbbbbbbbbeeeeeeee8eeeeee88eeeeee88eeeeee88eeeeee8bbbb3eee33eb3bbe43eb3bbe8eeeeee88eeeeee88eeeeee8
e8eeee8ee8eeee8ee8eeee8ebbb303bbbb3bb0bbeeeeeeeee8eeee8ee8eeee8ee8eeee8ee8eeee8eb3b33eee33e3bbbe33e3bbbee8eeee8ee8eeee8ee8eeee8e
ee8ee8eeee8ee8eeee8ee8ee3b300033b30b3003eeeeeeeeee8ee8eeee8ee8eeee8ee8eeee8ee8eeb33eeeee333bb3ee333bb3eeee8ee8eeee8ee8eeee8ee8ee
eee88eeeeee88eeeeee88eee0300400030030400eeeeeeeeeee88eeeeee88eeeeee88eeeeee88eee3333eeee033bb3ee443bb3eeeee88eeeeee88eeeeee88eee
eee88eeeeee88eeeeee88eee4004444000000444eeeeeeeeeee88eeeeee88eeeeee88eeeeee88eeebbb3eeee3b3e33b34b3e33b3eee88eeeeee88eeeeee88eee
ee8ee8eeee8ee8eeee8ee8ee4444444444004494eeeaeeeeee8ee8eeee8ee8eeee8ee8eeee8ee8ee033eeeeeb333e333b333e333ee8ee8eeee8ee8eeee8ee8ee
e8eeee8ee8eeee8ee8eeee8e4449444444044494eaeaeeaee8eeee8ee8eeee8ee8eeee8ee8eeee8e33beeeee33b3eeeb33b3eeebe8eeee8ee8eeee8ee8eeee8e
8eeeeee88eeeeee88eeeeee84449444444444444baebeebe8eeeeee88eeeeee88eeeeee88eeeeee833eeeeee03eeeeee43eeeeee8eeeeee88eeeeee88eeeeee8
44444444eaeaeeeeeeeeaeeeeeeeeeeeeeeeeeeeeeeeeeeeeeeeeeeeeeeeeeeeeeeeeeeeeeeeeeeeeeeeeeeeeeeeaebeeeaeeeeeeeeeeeeeeeeeeeeeeeeeeeee
44449444babaeabeeaeebeebeeaeeeeeeeeeeeeeeeeeeeeeeeeeeeeeeeeeeeeeeeeeeeeeeeeeeeeeeeeeeaeeebaeabbbabbeeeeeeeeeeeeeeeeeeeeeeeeeaeab
44444494bbbababbbababbbbeebeeaeeeeeeeebeeeeeeeeeeeeeeeeeeeeeeeeeeeeeeeeeeeeeeeeeeeaeeaeebbabab3babbbeaeeeeeeeeeeeeeeeeeeaeeebbab
44949444bbbbbbbbabbbbbbababbeaaeebeaeebeeaeeeeeeeeeeeeeeeeeeeeeeeeeeeeeeeeeeeeaeeaaebbabbbbbbb3bbbbbbaeeeeeeeeeeeeeeeeeeaeabbbbb
44499444b3babbb3bbbbabbababbb3ababbababaeaeeeeaeeeeeaeeeeeeeeeeeeeeeeeeeeaeeeeaeba3bbbabbb3bab3bb3bababbeaeeeeeeeeeeeeaeabbab3bb
44949944b3bb3bb3bb3ba3bbb3bbb3b3b3bbbbbababaebaeeeaebeeaeeeeeeeeeeeeeeeeeabeababbb3bbbbbbb3bbbbbb3babbbbbaeaeeeeeeeeaeabbbbab3bb
44949944bbbb3bbbbb3bb3b3bbb3b3bbb3bb3bb3bbbabbabababbabbbaeeaeeeeeeaeeabbabbabbbbb3bbbbbbbbbbb3bb3bbb3bbbbbaeeaeeaeeabbbb3bbbb3b
44449444bb3bbbbb3bbbb3bbbbb3bbbbbbbb3bb3bb3abbbbbb3bbbbbbabaaeaeeaeaababbbbbabbbbbbb3b3bbbbbbbbbbbbbbbbb3ababbaeeabbaba3b3b3bb3b
44949444bbbbbbbbbbbbbbbbbbbb3bbbb3bbbbbbbbbbbb3bbbbbbb3bbababbabbabbababb3bbbbbbeeeeeeeeeeeeeeeeeeeeeeeeeeeeeeeeeeeeeeee8eeeeee8
44999444bb0bb3b3bb3bb0bbbbb303bbb3b3bb3bb3bb3b3bb3b3bbbbb3bbbbabbabbbbbbbbbb3b3beeeeeeeeeeeeeeeeeeeeeeeeeeeeeeeeeeeeeeeee8eeee8e
449944443003b030b30b30033b300033bbbbbb3bb3bbbbbbbbb3bb3bb3bbbbbbbbbb3b3bb3bb3bbbeeee999aaa7777a9eeeeeeeeeeeeeeeeeeeeeeeeee8ee8ee
49494944004030003003040003004000bbbb0bbbbbb0bbbb3bbbb33bbbbb3b3bbbbbbb3bb33bbbb3eeee444999aa7aa9eeeeeeeeeeeeeeeeeeeeeeeeeee88eee
44499444044400440000044440044440b03b03bbbb30b30b033b303bbbbbbb3bbb3bbbbbb303b330eeee44999aa777a9eeeeeeeeeeeeeeeeeeeeeeeeeee88eee
44999444444444444400449444444444000b00b03b00b00003033003bbbbbbbbbb3bbbbb30033030eeeeeeddddddddeeeeeeeeeeeeeaeeeeeeeeeaeeee8ee8ee
44994944444944444404449444494444040300300300304040003040b3b3bbbbbbbb3b3b30400000eeeeed66777766deeaeeeeaeeaeaeeaeeeaeaaeee8eeee8e
444949444444444444444444444944444440040000440444404004403bb3bb3bb3bb3bb304400404eeeeeeddddddddeeebeebeaebaebeebeeabeabeb8eeeeee8
49499444eeeeeeebbeeeeeee4444444494444444bb3bbbb33bbbbbbb0b30b30bb3bb03b03bbbb3bbeeeeeeeeeeeeeeeeeeebb333eeeeeebb4444449999494444
44949444eeeeeeabbaeeeeee4449444494944444bbbb3b300bb3b3b30030b00bb03b030003b3bbbbeeeeeeeeeeeeeeee3e3eb3bbeeeeebb34444949999444444
49949944eeeeeeabbaeeeeee4444494444444444b3bb3b0403b333b040003003b003000440b3bb3beeeeeeeeeeeeeeeeb3eeebb0eeee3bbb4344999994494444
44949494eeeeeeb33beeeeee4444494994444444b33bbb0440303030440400403000404440bbb33beeeeeeeeeeeeeeeebb3be3bbeeee3b334b34394999494444
44999944eeeeeebeebeeeeee44444449949444443003b304400000004444444004044444403b3003eeee999aaa7777a9e3bbbb33eee33b303bb4b94999994444
49994934eeeeeebeebeeeeee44449499994444440403300444040404444494440444444440033040eeee444999aa7aa9ebbb3ebbeeee3330bbbb3999999944b3
b39933b3eeeeeeeeeeeeeeee44449499494944444440304444444444444494444449444444030444eeee44999aa777a9e3bb33b0ee3bbb3bb33bb939993b43bb
bb93bbbbeeeeeeeeeeeeeeee44449449494944444444004444444444444444444444444444004444eeeeeeedd766deeebb3beebbee33bbb3bb33b3b3393b3bbb
0eeeeeee0eeeeeeeeeeeeeeeeeeeeeeeeeeeeee0eeeeeee0eeeeeeee0444444444444444eeeeeeeeeeeeeed67dddeeeeeee3bbbbebb3be33bb3b3bbbbb3bbb3b
40eeeeee40eeeeeeeeeeeeeeeeeeeeeeeeeeee04eeeeee04eeeeeee4e04944444444944e4eeeeeeeeeeeed6ddeeeeeeeeee33b3bebbb3e33b3bb33bbb333bb3b
444eeeee4440eeeeeeeeeeeeeeeeeeeeeeee0044eeeee444eeeeeee4e04944444944440e4eeeeeeeeeeeee55dddeeeeeeeeee33bee3bb33303b3bbbbb3b3b3b0
4940eeee44440eeeeeeeeeeeeeeeeeeeeee04444eeee0494eeeeee04ee044944449440ee40eeeeeeeeeeeee55ddddeeeeeee3333ee3bb330b03bbb333bbbbbb0
44440eee4944400eeeeeeeeeeeeeeeaee0444944eee04494eeeeee04eee0444444940eee40eeeeeeeeeeeeeeeedd6deeeeee3bbb3b33e3b3b333bbbbb33b30bb
494944ee449444400eeeeeeeeeeeaea004444994ee449444eeeeee44eee0449444440eee40eeeeeeeeeeeeeeed77deeeeeeee330333e333bb3bbb3bb30033bbb
4449440e44944944440eeeeeeeee303b44944494e0444494eeeee044eeee44944944eeee440eeeeeeeeeeeed77ddeeeeeeeeeb33beee3b333bb330bbbb3b33bb
444444404444444444440eeeebebbb3b4444444404444444eeeee044eeee04444440eeee444eeeeeeeeeeed6ddeeeeeeeeeeee33eeeeee30bbbbb0bbb33bb3bb
444444404444444444440eeeeee044444444444404444444eeee0444eeeee494440eeeee4440eeee8eeeeee88eeeeee84444444444444444e3bbbbb3bbbb3bbe
4494440e44444444440eeeeeeeeee00494494444e0449494eeee4444eeeee044440eeeee4944eeeee8eeee8ee8eeee8e0449444449444444eeba3b3e3bb3e3b3
449940ee499449400eeeeeeeeeeeeee044444944ee444494eee04494eeeeee4444eeeeee49440eeeee8ee8eeee8ee8ee0449494449444940e3b3e3ee3bb3eebb
44444eee4494440eeeeeeeeeeeeeeeeee0044994eee04444eee04494eeeeee0444eeeeee44440eeeeee88eeeeee88eee4449494444444940ebb3eeeeeabbeea3
4940eeee44440eeeeeeeeeeeeeeeeeeeeee04494eeee0494ee044444eeeeee0440eeeeee494440eeeee88eeeeee88eee0444494444440944ebbeeeeee3b3ee3e
440eeeee4400eeeeeeeeeeeeeeeeeeeeeeee0444eeeee444e0444494eeeeeee44eeeeeee4449440eee8ee8eeee8ee8ee0044444400000440eabbeeeeee3eeeee
44eeeeee40eeeeeeeeeeeeeeeeeeeeeeeeeeee04eeeeee04e4449444eeeeeee44eeeeeee4949444ee8eeee8ee8eeee8e0000040000e00000ee3beeeeeeeeeeee
0eeeeeee0eeeeeeeeeeeeeeeeeeeeeeeeeeeeee0eeeeeee004444444eeeeeee44eeeeeee444444408eeeeee88eeeeee8e00000000ee00000eeebbeeeeeeeeeee
cccccccccccccccccccccccccccccccccccccccccccccccccccccccccccccccccccccccccccccccccccccccccccccccccccccccccccccccccccccccccccccccc
cccccccccccccccccccccccccccccccccccccccccccccccccccccccccccccccccccccccccccccccccccccccccccccccccccccccccccccccccccccccccccccccc
cccccccccccccccccccccccccccccccccccccccccccccccccccccccccccccccccccccccccccccccccccccccccccccccccccccccccccccccccccccccccccccccc
cccccccccccccccccccccccccccccccccccccccccccccccccccccccccccccccccccccccccccccccccccccccccccccccccccccccccccccccccccccccccccccccc
cccccccccccccccccccccccccccccccccccccccccccccccccccccccccccccccccccccccccccccccccccccccccccccccccccccccccccccccccccccccccccccccc
cccccccccccccccccccccccccccccccccccccccccccccccccccccccccccccccccccccccccccccccccccccccccccccccccccccccccccccccccccccccccccccccc
cccccccccccccccccccccccccccccccccccccccccccccccccccccccccccccccccccccccccccccccccccccccccccccccccccccccccccccccccccccccccccccccc
cccccccccccccccccccccccccccccccccccccccccccccccccccccccccccccccccccccccccccccccccccccccccccccccccccccccccccccccccccccccccccccccc
cccccccccccccccccccccccccccccccccccccccccccccccccccccccccccccccccccccccccccccccccccccccccccccccccccccccccccccccccccccccccccccccc
cccccccccccccccccccccccccccccccccccccccccccccccccccccccccccccccccccccccccccccccccccccccccccccccccccccccccccccccccccccccccccccccc
cccccccccccccccccccccccccccccccccccccccccccccccccccccccccccccccccccccccccccccccccccccccccccccccccccccccccccccccccccccccccccccccc
cccccccccccccccccccccccccccccccccccccccccccccccccccccccccccccccccccccccccccccccccccccccccccccccccccccccccccccccccccccccccccccccc
cccccccccccccccccccccccccccccccccccccccccccccccccccccccccccccccccccccccccccccccccccccccccccccccccccccccccccccccccccccccccccccccc
cccccccccccccccccccccccccccccccccccccccccccccccccccccccccccccccccccccccccccccccccccccccccccccccccccccccccccccccccccccccccccccccc
cccccccccccccccccccccccccccccccccccccccccccccccccccccccccccccccccccccccccccccccccccccccccccccccccccccccccccccccccccccccccccccccc
cccccccccccccccccccccccccccccccccccccccccccccccccccccccccccccccccccccccccccccccccccccccccccccccccccccccccccccccccccccccccccccccc
eeeeeeeeeeeeeeeeeee77dded777deeeeeeeeeee8eeeeee8eeeeeeee444444499949444494494444eeeeeeee99000000eeeeeeeed6d949ee8eeeeee88eeeeee8
eeeeeeeeeeeeeeeeeedd77d1dd777ddeeeeeeeeee8eeee8eeeeeeee0444449499444444494444444eeeeee99aa9000499eeeeeeed6d99aeee8eeee8ee8eeee8e
eeeeeeeeeeeeeeeee7d1111dddd77d1eeeeeeeeeee8ee8eeeeeeee00444449499444444499494444eeeee9aa9a94049aa9eeeeeed7d99aeeee8ee8eeee8ee8ee
eeeeeeeeeeeeeeeeed11111dddd7d111eeeeeeeeeee88eeeeeeeee00444444499949444499444944eeee9aa9aa94049aaa9eeeeed7da9aeeeee88eeeeee88eee
eeeeeeeeeeeeeeeee111117ddddd1111eaeeeeeeeee88eeeeeeee040444444499944444444444444eeee9a9aaa94049aaa9eeeeed7daa7eeeee88eeeeee88eee
eeeeeeaeeaeeeeeee111d777dddddd11baeaeeeeee8ee8eeeeeee004444494949994444444004444eeee9a9aa994004999eeeeeed7d7a7eeee8ee8eeee8ee8ee
eeaeaebeebeaeaeee11ddd77710d1111bbbaeeeee8eeee8eeeee0440444494949949444440000044eeeee99999403344eeeeeeeed6d777eee8eeee8ee8eeee8e
ababbbbbbbbbbabae0ddddd7111111113abbbaee8eeeeee8eeee0444444494999949444400000004eeeeeeee449aa934eeeeeeeed6d7a7ee8eeeeee88eeeeee8
eeeeeeeeeeeeeeeee7dddddd1110110e8eeeeee88eeeeee8eee044444444449999494444044114448eeeeee849aaaa948eeeeee88eeeeee88eeeeee88eeeeee8
eeeeeeeeeeeeeeeee1dd1dd107777ddee8eeee8ee8eeee8eeee049444404949999444044044dd444e8eeee8e3bb99bb3e8eeee8ee8eeee8ee8eeee8ee8eeee8e
eeeeeeeeeeeeeeeee1d1ddd0dd7777deee8ee8eeee8ee8eeee0444444404999900094444444cd444ee8ee8ee4b9aa9b4ee8ee8eeee8ee8eeee8ee8eeee8ee8ee
eeeeeeeeeeeeeeeee111d77dddd7777eeee88eeeeee88eeeee0444444444494044494044494cc494eee88eee4b9aa9b4eee88eeeeee88eeeeee88eeeeee88eee
eeedd7d11dd7eeeee11d777777d7777deee88eeeeee88eeee044949400044940444900004447c494eee88eee49aaaa94eee88eeeeee88eeeeee88eeeeee88eee
eedd777ddd7d11eeeed77777777d7dddee8ee8eeee8ee8eee0449444494049444440449440077444ee8ee8ee3bb99bb3ee8ee8eeee8ee8eeee8ee8eeee8ee8ee
ee1ddd77d0dd111eed77777777d1d111e8eeee8ee8eeee8e04944444444044444440449444477044e8eeee8e4b9aa9b4e8eeee8ee8eeee8ee8eeee8ee8eeee8e
ee11dd7dd011111ed7777777771111118eeeeee88eeeeee8044444444440444444444444944170008eeeeee84b9aa9b48eeeeee88eeeeee88eeeeee88eeeeee8
ee17dddd101dd11edd7777777d1111118eeeeee817ccdc70dd1c7c714440444400004444cd104444ee7a7d6d49aaaa948eeeeee88eeeeee88eeeeee88eeeeee8
edd777dd0dd77dd1dddddddddd111111e8eeee8e177cc773ccd77711000444444440404411044949ee777d6d3bb99bb3e8eeee8ee8eeee8ee8eeee8ee8eeee8e
ddd7777d1ddddd11ddd1dddddd111111ee8ee8ee1717c7107cc7171d440440404440444411444444ee7a7d7d4b9449b4ee8ee8eeee8ee8eeee8ee8eeee8ee8ee
dddd77d11ddd1111ddd7dddddd111110eee88eeed11171131771111d4400000049404040d0499444ee7aad7d49b44b94eee88eeeeee88eeeeee88eeeeee88eee
dddddd111ddd1111ddd7dddddd111110eee88eeed1d171d31171d1dc4404444044440000d0494444eea9ad7d04bbbb40eee88eeeeee88eeeeee88eeeeee88eee
ddddd1111ddd1111ddddddddd111111eee8ee8eecddd1dc0111ddddc0004444000004440c0444444eea99d7d049bb940ee8ee8eeee8ee8eeee8ee8eeee8ee8ee
ddddd11111d11110ddddddddd111101ee8eeee8eccddddc01d1dcdd74440400440404490c0449494eea99d6d00433400e8eeee8ee8eeee8ee8eeee8ee8eeee8e
111d11110110110eddddddddd111101e8eeeeee87ccddc70dd1dccd74440444444444444c0449444ee949d6d0a4334a08eeeeee88eeeeee88eeeeee88eeeeee8
e1111dd10dd777dedddddddd1111101e8eeeeee8444044444044444044404444404444407044494444444449994944448eeeeee88eeeeee88eeeeee88eeeeee8
ee11d77ddd77777ddddddddd11111011e8eeee8e04044444444040400404444444404040704944444444494994444444e8eeee8ee8eeee8ee8eeee8ee8eeee8e
ee1d7777ddd7777d1ddddddd11111111ee8ee8ee00004404444000000000440444400000704944444444494994444444ee8ee8eeee8ee8eeee8ee8eeee8ee8ee
eedd777d10dddd1101dddddd11111111eee88eee04004444404000000400444440400000744444444444444999494444eee88eeeeee88eeeeee88eeeeee88eee
edddd7dd10ddd111e111dddd11110111eee88eee00000404000000000000040400000000100004444444444999444444eee88eeeeee88eeeeee88eeeeee88eee
dddddd1110ddd111e111ddd111100111ee8ee8ee000000a00a40000000000000004a0000d04044444444949499944444ee8ee8eeee8ee8eeee8ee8eeee8ee8ee
ddddd11110dd1111eee0111111011110e8eeee8e00a0a4b00b0a0a000a0004a00a0a00a0c09444444444949499494444e8eeee8ee8eeee8ee8eeee8ee8eeee8e
dd1111110011011eeeee00000000000e8eeeeee8ababbbbbbbbbbaba0b00b0a0ba0b00b0c949444444449499994944448eeeeee88eeeeee88eeeeee88eeeeee8
eeeeeeeeeeeeeeeeeee5d5eeeeeeeeeeaaaaaaaaaaaaaaa98eeeeee88eeeeee88eeeeee88eeeeee8e30bbebe44444444ababb3bb8eeeeee88eeeeee88eeeeee8
eeeeeeeeeeeeeeeeeeed65eeeeeeeeeaaaaaaaaaaaaaaa94e8eeee8ee8eeee8ee8eeee8ee8eeee8e3bebeeb349444444bba33bbbe8eeee8ee8eeee8ee8eeee8e
eeeeeeeeeeeeeeeeeeed65eeeeeeee9a9a9a9a9a9aaa9940ee8ee8eeee8ee8eeee8ee8eeee8ee8eebeb33b3e44444494bbbbbbbbee8ee8eeee8ee8eeee8ee8ee
eeeeeeeeeeeeeeeeeeed65eeeeeee9a9a9a9a9a9aaa94400eee88eeeeee88eeeeee88eeeeee88eeeeb3e33eb44494444b3abba3beee88eeeeee88eeeeee88eee
eeeea994eeeeeeeeeeed65eeeeee999999999999aa944400eee88eeeeee88eeeeee88eeeeee88eeee03bb03b44494444b00bb00beee88eeeeee88eeeeee88eee
eeeaaaa94eeeeeeeeeed65eeeee99999999999aa99444000ee8ee8eeee8ee8eeee8ee8eeee8ee8ee3beb3ebe44444494b00bb00bee8ee8eeee8ee8eeee8ee8ee
eeaaaaaaa999eeeeeeed65eeee9999999999aa9449444400e8eeee8ee8eeee8ee8eeee8ee8eeee8eb3b33eb3449444443b0330b3e8eeee8ee8eeee8ee8eeee8e
eaaaaaaaaaaa999eeeed65eee4949494999a9444444440008eeeeee88eeeeee88eeeeee88eeeeee8eebeebee444444440b0330b08eeeeee88eeeeee88eeeeee8
eeeeeeeeeeeeeeeeeeeeeee949494449a99494444444440e8eeeeee88eeeeee88eeeeee88eeeeee8e77778ee44444444444444448eeeeee88eeeeee88eeeeee8
eeeeeeeeeeeeeeeeeeeee99444449a9944444444444440eee8eeee8ee8eeee8ee8eeee8ee8eeee8e7777788e0449449949944444e8eeee8ee8eeee8ee8eeee8e
eeeeeeeeeeeeeeeeeeee44449a994444444444994440eeeeee8ee8eeee8ee8eeee8ee8eeee8ee8ee2288822e0449444994444000ee8ee8eeee8ee8eeee8ee8ee
eeeeeeeeeeeeeeeeee4499994444494444944494444eeeeeeee88eeeeee88eeeeee88eeeeee88eeee28882ee4444444999444044eee88eeeeee88eeeeee88eee
eeeeeeeeeeeeeeeea9994494499449444494444440eeeeeeeee88eeeeee88eeeeee88eeeeee88eeeee282eee0444499444444444eee88eeeeee88eeeeee88eee
eeeeeeeeeeee99994494444444944444449444444eeeeeeeee8ee8eeee8ee8eeee8ee8eeee8ee8eeeee2eeee0444444444444440ee8ee8eeee8ee8eeee8ee8ee
eeeeeeee44994494449444444494444444444400eeeeeeeee8eeee8ee8eeee8ee8eeee8ee8eeee8eeeeeeeee004499440e004440e8eeee8ee8eeee8ee8eeee8e
eeee44994444444444444444444444444440eeeeeeeeeeee8eeeeee88eeeeee88eeeeee88eeeeee8eeeeeeeee0049eeeeeee000e8eeeeee88eeeeee88eeeeee8
__gff__
0000000000000000000000000000000000000000000000000000808040000000000000434340000000008080400000004141414141414141414141414141414141414141414141414141212180808000414040414141414141410000808041414141414141414141414101018080818141414141414141414141000041418080
0000000000000000000000000000000000000000000000000000000000000000414141414500414040408080800100004141414100004140401000800080101041414141001010404010018080801010414141410041414040104141808080804040404043430000000080418080800041414141434300000000004040008000
__map__
a7a8a7a8a7a8a7a8c5c6a7a8a7a8a7a8a7a8a7a8a7a8a7a8c5c6a7a8a7a8a7a82c0000000000000000000000005c6f6e6f6e6f6e6f6e6f6e6f6e6f6e6f6e6f6e6f6e2b0000fbfcfbfc0000000000000000000000000000000000000000000000000000000000000000000000000000000000000000000000000000007cdbdadb
a7a8a7a8a7a8a7a8c5c6a7a8a7a8a7a8a7a8a7a8a7a8a7a8c5c6a7a8a7a8a7a81c0000000000000000000000006c6f6e6f6e6f6e6f6e6f6e6f6e6f6e6f6e6f6e6f1a00000000000000000000000000000000000000000000000000000000000000000000000000000000000000000000000000000000000000000000007c7d7c
a7a8a7a8a7a8a7a8c5c6a7a8a7a8a7a8a7a8a7a8a7a8a7a8c5c6a7a8a7a8a7a82c0000000000000000000000005d6f6e6f6e6f6e6f6e6f6e6f6e6f6e6f6e6f6e6f2a0000000000000000000000000000000000000000000000000000000000000000000000000000000000000000000000000000000000000000000000000000
a7a8a7a8a7a8a7a8c5c6a7a8a7a8a7a8a7a8a7a8a7a8a7a8c5c6a7a8a7a8a7a81c0000000000000000000000006d6f6e6f6e6f6e6f6e6f6e6f6e6f495758466e2b00000000000000000000000000000000000000000000000000000000000000000000000000000000000000000000000000004a4b0000000000000000000000
a7a8a7a8a7a8a7a8c5c6a7a8a7a8a7a8a7a8a7a8a7a8a7a8c5c6a7a8a7a8a7a82c000000000000000000000000007f7e7f7e7f7e7f7e7f7e7f7e7f7c7d7c7d7e00000000000000000000000000000000000000000000000000000000000000000000000000000000000000000000000000000000ec0000000000000000000000
a7a8a7a8a7a8a7a8c5c6a7a8a7a8a7a8a7a8a7a8a7a8a7a8c5c6a7a8a7a8a7a81c00000000000000000000000000000000000000000000000000000000000000000000000000000000000000000000000000000000000000000000000000000000000000000000000000000000000000000000aaabac00000000252525000000
a7a8a7a8a7a8a7a8c5c6a7a8a7a8a7a8a7a8a7a8a7a8a7a8c5c6a7a8a7a8a7a82c00000000000000000000000000000000000000000000000000000000000000000000000000000000000000000000000000004a4b00000000000000000000000000000000000000000000000000000000000000bb0000000051232424520000
a7a8a7a9a7a8a7a8c5c6a7a8a7a8a7a8a7a8a7a8a7a8a7a8c5c6a7a8a7a8a7a81c0000000000000000000000000000000000000000000000000000000000000000000000000000000000000000000000000000000000000000000000000000000000000000000000000000000000000000000000bb0000000000fbfcfc000000
a7a8a7b9a7a8a7a8c5c6a7a8a7a9a7a8a7a8a7a8a7a8a7a8c5c6a7a8a7a9a7a82c000000000000000000000000000000000000000000000000000000000000000000000000000000000000000000000000000000ec00000000000000000000000000000000000000000000000000000000000000bb0000000000000000000000
a7a8a7c9a7a8a7a8c5c6a7a8a7b9a7a8a7a8a7a8a7a8a7a9c5c6a7a8a7b9a7a81c0000000000000000000000000000000000000000000000000000000000000000000000000000000000000000000000000000aaabac000000000000000000000000000000000000000000000000000000000000bb0000000000000000000000
a7a8a7d9a7a8a7a8c5c6a7a8a7c9a7a8a7a8a7a8a7a8a7b9c5c6a7a8a7c9a7a82c000000000000000000000000000000000000000000000000000000000000000000000000000000000000000000000000000000bb00000000000000000000000000000000000000000000000000000000000000bb0000000000000000000000
a7a8a7d9a7a8a7a8c5c6a7a8a7d9a7a8a7a8a7a8a7a8a7c9c5c6a7a8a7d9a7a81c0000000000000000000000000000000000000000000000000000000000000000000000ec000000000000000000000000000000bb00000000000000000000000000000000000000000000000000000000000000bb0000000000000038393a3b
a7a8a7d9a7a8a7a8c5c6a7a8a7d9b7b8a7a8a7a8a7a8a7d9c5c6a7a8a7a8b7b82c00000000000000000000004c4d4e4d4c4d0000000000000000000000000000000000aaabac0000000000000000000000000000bb000000000000000000000000000000000000004e4c4d4e4c4d4c4e4d4e4c4dcb4e4c4d38393a3b48484955
a7a8a7a8b7b8b7b8c5c6a7a8b7b8c7c8b7b8a7a8b7b8a7a8c5c6a7a8b7b8c7c81c0000000000000038393a3b4849434243463c3d00000000000000000000000000000000bb000000000000000000000000000000bb00000000000000000000000000000000000051424342414346464748494541434344464848495557585354
b7b8b7b8c7c8b7b8c5c6b7b8c7c8c7c8b7b8b7b8c7c8b7b8c5c6b7b8c7c8c7c82c00000038393a3b4849434258535453543059463c3d0000000000000000000000000000bb000000000000000000000000000000bb0000000000000000000000000000004e4e4eca535453545354eb5758eb5354535453545758535453545e5f
d7d8d5d6d5d6d7d8c5c6d5d6d5d6d7d8d7d8d5d6d5d6d7d8c5c6d5d6d5d6d7d838393a3b484943425853545354dadbdadb40535459463c3d000000000000000000000000bb0000000000000000004e4ca0a14d4ccb4e4e4a4b4e4ca0a14d4c4e4d4c4d51434241435e5f5e5f5e5f535453545e5f5e5f5e5f53545e5f5e5f6e6f
4847494546464847484749454646484748474945464648474847494546464847484943425853545354dadbdadbdadbdadb40dadb535459463c3d00000000000000000000bb0000000000000000a659494546464646454647484649454646474849444545535453546e6f6e6f6e6f5e5f5e5f6e6f6e6f6e6f5e5f6e6f6e6f6e6f
58585354535457585858535453545758585853545354575858585354535457565853545354dadbdadbdadbdadbdadbdadb40dadbdadb535459463c3d0000000000000000bb0000000000000000b65354535453545354eb5758eb535453545758535453545e5f5e5f6e6f6e6f6e6f6e6f6e6f6e6f6e6f6e6f6e6f6e6f6e6f6e6f
5354dadbdadb53545354dadbdadb53545354dadbdadb53545354dadbdadb535430dadbdadbdadbdadbdadbdadbdadbdadb40dadbdadbdadb535459463c3d000000000000bb0000000000000065eb53545e5f5e5f5e5f535453545e5f5e5f53545e5f5e5f6e6f6e6f6e6f6e6f6e6f6e6f6e6f6e6f6e6f6e6f6e6f6e6f6e6f6e6f
5e5f5e5f5e5f5e5f5e5f5e5f5e5f5e5f5e5f5e5f5e5f5e5f5e5f5e5f5e5f5e5f505e5f5e5f5e5f5e5f5e5f5e5f5e5f5e5f505e5f5e5f5e5f5e5f535459463c3d4e4c4d4ccb4d4e4d4c4e6364535453546e6f6e6f6e6f5e5f5e5f6e6f6e6f5e5f6e6f6e6f6e6f6e6f6e6f6e6f6e6f6e6f6e6f6e6f6e6f6e6f6e6f6e6f6e6f6e6f
6e6f6e6f6e6f6e6f6e6f6e6f6e6f6e6f6e6f6e6f6e6f6e6f6e6f6e6f6e6f6e6f6e6e6f6e6f6e6f6e6f6e6f6e6f6e6f6e6f6e6e6f6e6f6e6f6e6f5e5f535459464544454549494545464158ebdadb5e5f6e6f6e6f6e6f6e6f6e6f6e6f6e6f6e6f6e6f6e6f6e6f6e6f6e6f6e6f6e6f6e6f6e6f6e6f6e6f6e6f6e6f6e6f6e6f6e6f
6e6f6e6f6e6f6e6f6e6f6e6f6e6f6e6f6e6f6e6f6e6f6e6f6e6f6e6f6e6f6e6f6e6f6e6f6e6f6e6f6e6f6e6f6e6f6e6f6e6f6e6f6e6f6e6f6e6f6e6f5e5f53545354535453545354535453545e5f6e6f6e6f6e6f6e6f6e6f6e6f6e6f6e6f6e6f6e6f6e6f6e6f6e6f6e6f6e6f6e6f6e6f6e6f6e6f6e6f6e6f6e6f6e6f6e6f6e6f
6e6f6e6f6e6f6e6f6e6f6e6f6e6f6e6f6e6f6e6f6e6f6e6f6e6f6e6f6e6f6e6f6e6f6e6f6e6f6e6f6e6f6e6f6e6f6e6f6e6f6e6f6e6f6e6f6e6f6e6f6e6f5e5f5e5f5e5f5e5f5e5f5e5f5e5f6e6f6e6f6e6f6e6f6e6f6e6f6e6f6e6f6e6f6e6f6e6f6e6f6e6f6e6f6e6f6e6f6e6f6e6f6e6f6e6f6e6f6e6f6e6f6e6f6e6f6e6f
6e6f6e6f6e6f6e6f6e6f6e6f6e6f6e6f6e6f6e6f6e6f6e6f6e6f6e6f6e6f6e6f6e6f6e6f6e6f6e6f6e6f6e6f6e6f6e6f6e6f6e6f6e6f6e6f6e6f6e6f6e6f6e6f6e6f6e6f6e6f6e6f6e6f6e6f6e6f6e6f6e6f6e6f6e6f6e6f6e6f6e6f6e6f6e6f6e6f6e6f6e6f6e6f6e6f6e6f6e6f6e6f6e6f6e6f6e6f6e6f6e1b7f7e7f7e7f7e
6e6f6e6f6e6f6e6f6e6f6e6f6e6f6e6f6e6f6e6f6e6f6e6f6e6f6e6f6e6f6e6f6e6f6e6f6e6f6e6f6e6f6e6f6e6f6e6f6e6f6e6f6e6f6e6f6e6f6e6f6e6f6e6f6e6f6e6f6e6f6e6f6e6f6e6f6e6f6e6f6e6f6e6f6e6f6e6f6e6f6e6f6e6f6e6f6e6f6e6f6e6f6e6f6e6f6e6f6e6f6e6f6e6f6e6f6e6f6e6f6e2b000000000000
6e6f6e6f6e6f6e6f6e6f6e6f6e6f6e6f6e6f6e6f6e6f6e6f6e6f6e6f6e6f6e6f6e6f6e6f6e6f6e6f6e6f6e6f6e6f6e6f6e6f6e6f6e6f6e6f6e6f6e6f6e6f6e6f6e6f6e6f6e6f6e6f6e6f6e6f6e6f6e6f6e6f6e6f6e6f6e6f6e6f6e6f6e6f6e6f6e6f6e6f6e6f6e6f6e6f6e6f6e6f6e6f6e6f6e6f6e6f6e6f6e1a000000000000
6e6f6e6f6e6f6e6f6e6f6e6f6e6f6e6f6e6f6e6f6e6f6e6f6e6f6e6f6e6f6e6f6e6f6e6f6e6f6e6f6e6f6e6f6e6f6e6f6e6f6e6f6e6f6e6f6e6f6e6f6e6f6e6f6e6f6e6f6e6f6e6f6e6f6e6f6e6f6e6f6e6f6e6f6e6f6e6f6e6f6e6f6e6f6e6f6e6f6e6f6e6f6e6f6e6f6e6f6e6f6e6f6e6f6e6f6e6f6e6f6e2a0000fa000000
6e6f6e6f6e6f6e6f6e6f6e6f6e6f6e6f6e6f6e6f6e6f6e6f6e6f6e6f6e6f6e6f6e6f6e6f6e6f6e6f6e6f6e6f6e6f6e6f6e6f6e6f6e6f6e6f6e6f6e6f6e6f6e6f6e6f6e6f6e6f6e6f6e6f6e6f6e6f6e6f6e6f6e6f6e6f6e6f6e6f6e6f6e6f6e6f6e6f6e6f6e6f6e6f6e6f6e6f6e6f6e6f6e6f6e6f6e6f6e6f6e1b000000000000
6e6f6e6f6e6f6e6f6e6f6e6f6e6f6e6f6e6f6e6f6e6f6e6f6e6f6e6f6e6f6e6f6e6f6e6f6e6f6e6f6e6f6e6f6e6f6e6f6e6f6e6f6e6f6e6f6e6f6e6f6e6f6e6f6e6f6e6f6e6f6e6f6e6f6e6f6e6f6e6f6e6f6e6f6e6f6e6f6e6f6e6f6e6f6e6f6e6f6e6f6e6f6e6f6e6f6e6f6e6f6e6f6e6f6e6f6e6f6e6f6e2b000000000000
6e6f6e6f6e6f6e6f6e6f6e6f6e6f6e6f6e6f6e6f6e6f6e6f6e6f6e6f6e6f6e6f6e6f6e6f6e6f6e6f6e6f6e6f6e6f6e6f6e6f6e6f6e6f6e6f6e6f6e6f6e6f6e6f6e6f6e6f6e6f6e6f6e6f6e6f6e6f6e6f6e6f6e6f6e6f6e6f6e6f6e6f6e6f6e6f6e6f6e6f6e6f6e6f6e6f6e6f6e6f6e6f6e6f6e6f6e6f6e6f6e6f6e6f6e6f6e6f
6e6f6e6f6e6f6e6f6e6f6e6f6e6f6e6f6e6f6e6f6e6f6e6f6e6f6e6f6e6f6e6f6e6f6e6f6e6f6e6f6e6f6e6f6e6f6e6f6e6f6e6f6e6f6e6f6e6f6e6f6e6f6e6f6e6f6e6f6e6f6e6f6e6f6e6f6e6f6e6f6e6f6e6f6e6f6e6f6e6f6e6f6e6f6e6f6e6f6e6f6e6f6e6f6e6f6e6f6e6f6e6f6e6f6e6f6e6f6e6f6e6f6e6f6e6f6e6f
6e6f6e6f6e6f6e6f6e6f6e6f6e6f6e6f6e6f6e6f6e6f6e6f6e6f6e6f6e6f6e6f6e6f6e6f6e6f6e6f6e6f6e6f6e6f6e6f6e6f6e6f6e6f6e6f6e6f6e6f6e6f6e6f6e6f6e6f6e6f6e6f6e6f6e6f6e6f6e6f6e6f6e6f6e6f6e6f6e6f6e6f6e6f6e6f6e6f6e6f6e6f6e6f6e6f6e6f6e6f6e6f6e6f6e6f6e6f6e6f6e6f6e6f6e6f6e6f
